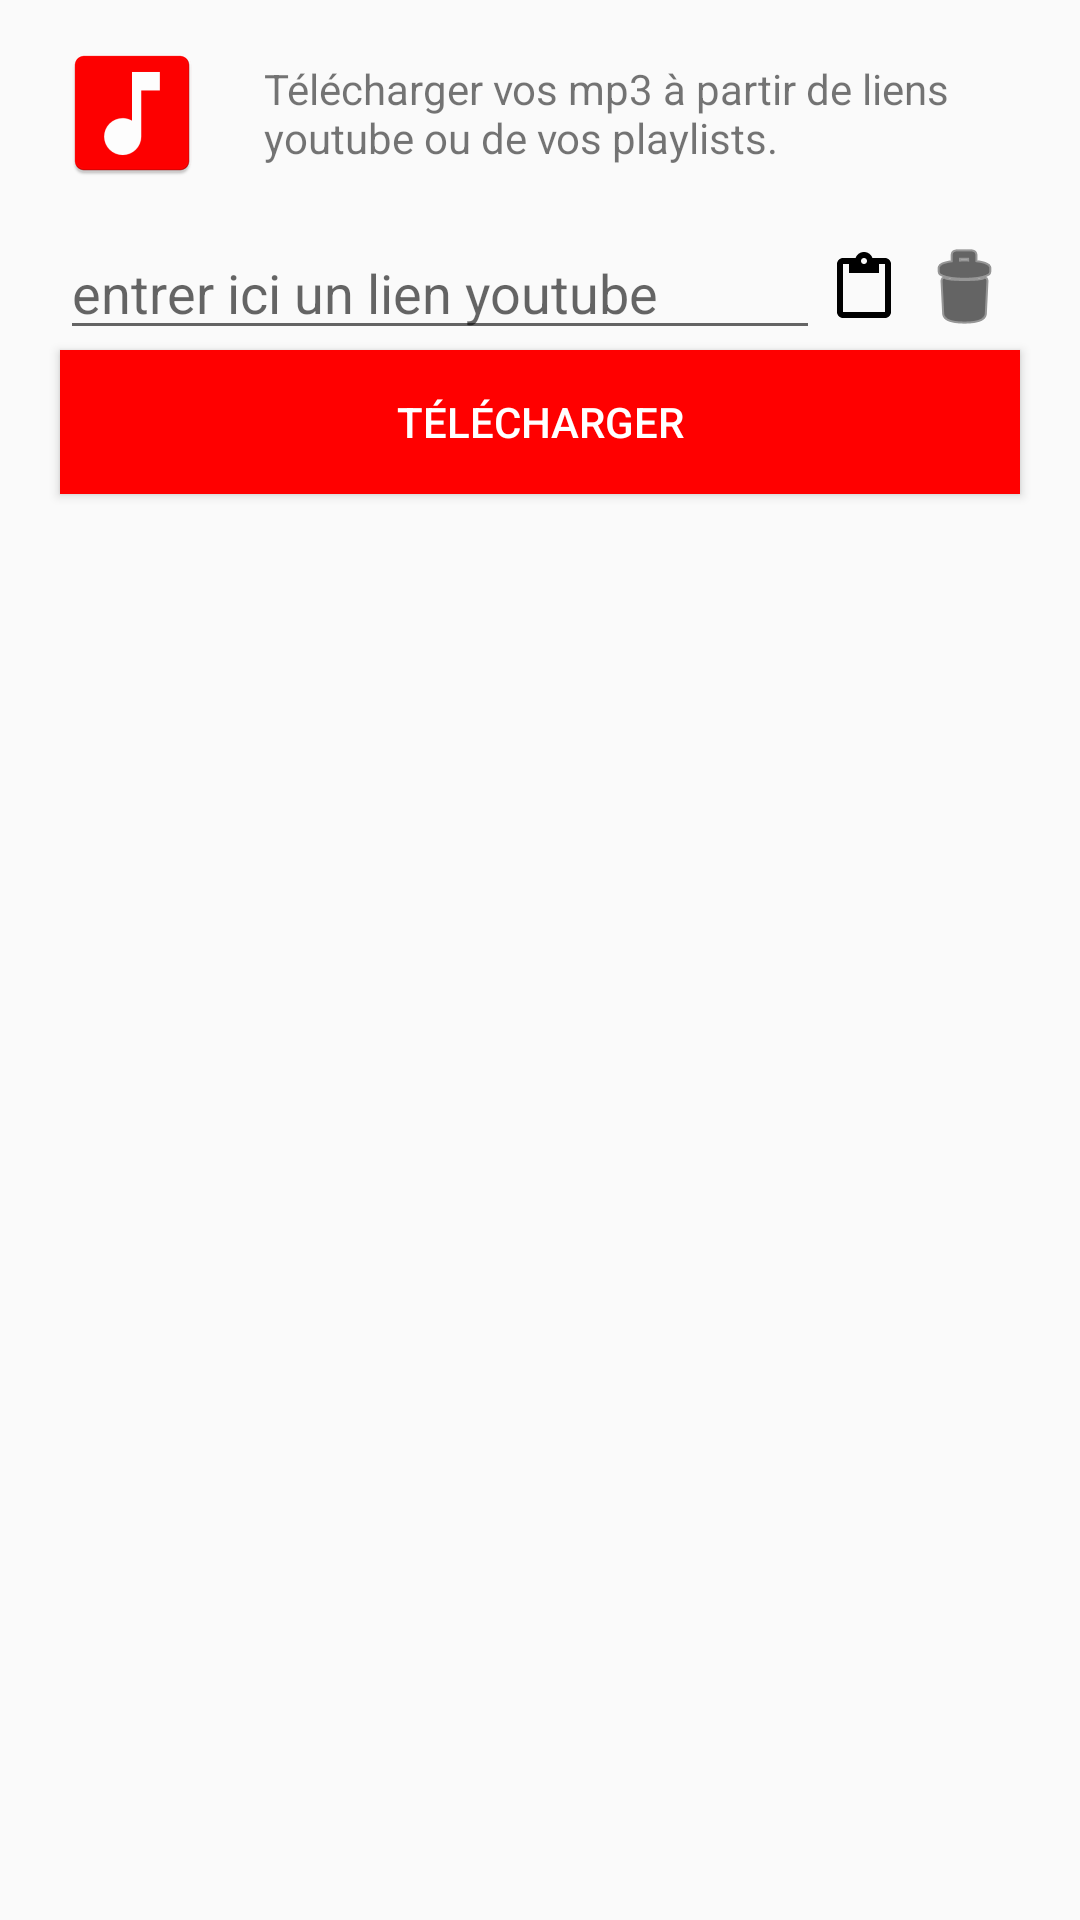

Produce the Android XML layout that renders to this screen, including the resource entries it uses.
<!-- AndroidManifest.xml: application theme AppTheme -->
<!-- res/layout/fragment_downladlink.xml -->
<?xml version="1.0" encoding="utf-8"?>
<LinearLayout xmlns:android="http://schemas.android.com/apk/res/android"
    android:orientation="vertical" android:layout_width="match_parent"
    android:layout_height="match_parent">
    <LinearLayout
        android:layout_width="match_parent"
        android:layout_height="wrap_content"
        android:orientation="horizontal"
        android:layout_marginLeft="20dp"
        >
        <ImageView
            android:layout_width="wrap_content"
            android:layout_height="wrap_content"
            android:src="@mipmap/ic_launcher"
            android:layout_gravity="center_vertical"/>
        <TextView
            android:layout_width="match_parent"
            android:layout_height="wrap_content"
            android:text="@string/app_description"
            android:padding="20dp"
            />
    </LinearLayout>
    <LinearLayout
        android:layout_width="match_parent"
        android:layout_height="wrap_content"
        android:orientation="horizontal"
        android:layout_marginLeft="20dp"
        android:layout_marginRight="20dp">
        <EditText
            android:id="@+id/edittext_linkyoutube"
            android:layout_width="0dp"
            android:layout_height="wrap_content"
            android:layout_weight="96"
            android:hint="@string/input_hint_linkyoutube"/>

        <ImageButton
            android:id="@+id/imageButtonPast"
            android:layout_width="wrap_content"
            android:layout_height="match_parent"
            android:background="@android:color/transparent"
            android:layout_weight="2"
            android:src="?android:attr/actionModePasteDrawable"
            android:tint="#000"
            />

        <ImageButton
            android:id="@+id/imageButtonClear"
            android:layout_width="wrap_content"
            android:layout_height="match_parent"
            android:layout_weight="2"
            android:background="@android:color/transparent"
            android:src="@android:drawable/ic_menu_delete"
            android:tint="#000"/>
    </LinearLayout>

    <Button
        android:id="@+id/button_download"
        android:layout_width="match_parent"
        android:layout_height="wrap_content"
        android:layout_marginLeft="20dp"
        android:layout_marginRight="20dp"
        android:text="@string/button_download"
        android:background="#F00"
        android:textColor="#FFF"/>
</LinearLayout>
<!-- resources referenced by this layout -->
<resources>
  <!-- mipmap ic_launcher: png bitmap (mipmap-hdpi, 909 bytes) -->
  <string name="app_description">Télécharger vos mp3 à partir de liens youtube ou de vos playlists.</string>
  <string name="button_download">Télécharger</string>
  <string name="input_hint_linkyoutube">entrer ici un lien youtube</string>
  <style name="AppTheme" parent="android:Theme.Material.Light.NoActionBar" tools:targetApi="lollipop">
      
      </style>
</resources>
